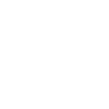
t = 0.00 s
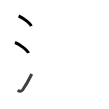
t = 2.75 s
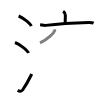
t = 5.50 s
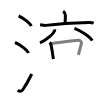
t = 8.50 s
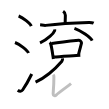
t = 11.25 s
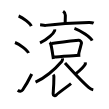
t = 14.00 s

The animated SVG that drew these frames (rendered in a browser with its animation timeline set to each time). Animation: 14 SMIL elements (animate=14); one cycle of 14.00 s.

<svg width="109px" height="109px" viewBox="0 0 px 109px" xmlns="http://www.w3.org/2000/svg" xmlns:xlink="http://www.w3.org/1999/xlink" xml:space="preserve" version="1.1"  baseProfile="full">
<path d="M18.63,16c4.45,1.78,11.5,7.32,12.62,10.09" style="fill:none;stroke:black;stroke-width:3;opacity:0">
  <animate attributeType="CSS" attributeName="opacity" from="0" to="1" begin="0s" dur="1s" repeatCount="0" fill="freeze" />
</path>
<path d="M15,42.5c4.77,1.85,12.31,7.62,13.5,10.5" style="fill:none;stroke:black;stroke-width:3;opacity:0">
  <animate attributeType="CSS" attributeName="opacity" from="0" to="1" begin="1s" dur="1s" repeatCount="0" fill="freeze" />
</path>
<path d="M17.75,90.23c1.71,1.27,3.78,1.32,4.86-0.25c3.14-4.57,6.29-10.16,9.14-15.99" style="fill:none;stroke:black;stroke-width:3;opacity:0">
  <animate attributeType="CSS" attributeName="opacity" from="0" to="1" begin="2s" dur="1s" repeatCount="0" fill="freeze" />
</path>
<path d="M63.14,11.35c0.83,0.57,2.21,2.79,2.21,3.93c0,4.21-0.26,4.42-0.11,7.98" style="fill:none;stroke:black;stroke-width:3;opacity:0">
  <animate attributeType="CSS" attributeName="opacity" from="0" to="1" begin="3s" dur="1s" repeatCount="0" fill="freeze" />
</path>
<path d="M40.11,24.74c1.29,0.12,4.22,0.8,5.47,0.63c10.1-1.33,29.57-2.64,43.29-2.98c2.12-0.05,3.2,0.05,4.78,0.81" style="fill:none;stroke:black;stroke-width:3;opacity:0">
  <animate attributeType="CSS" attributeName="opacity" from="0" to="1" begin="4s" dur="1s" repeatCount="0" fill="freeze" />
</path>
<path d="M54.69,29.39c0.04,0.32,0.09,0.83-0.08,1.28c-1,2.71-6.74,8.65-14.6,12.29" style="fill:none;stroke:black;stroke-width:3;opacity:0">
  <animate attributeType="CSS" attributeName="opacity" from="0" to="1" begin="5s" dur="1s" repeatCount="0" fill="freeze" />
</path>
<path d="M74.44,28.33c6.26,2.19,16.17,8.98,17.74,12.38" style="fill:none;stroke:black;stroke-width:3;opacity:0">
  <animate attributeType="CSS" attributeName="opacity" from="0" to="1" begin="6s" dur="1s" repeatCount="0" fill="freeze" />
</path>
<path d="M49.74,42.47c0.32,0.29,0.66,0.54,0.8,0.91c1.13,2.91,2.06,10.37,2.83,15.59" style="fill:none;stroke:black;stroke-width:3;opacity:0">
  <animate attributeType="CSS" attributeName="opacity" from="0" to="1" begin="7s" dur="1s" repeatCount="0" fill="freeze" />
</path>
<path d="M51.76,43.46c7.95-1.22,22.95-2.79,27.05-3.2c1.5-0.15,2.9,2.02,2.68,2.9c-0.89,3.66-1.57,5.54-3.05,11.67" style="fill:none;stroke:black;stroke-width:3;opacity:0">
  <animate attributeType="CSS" attributeName="opacity" from="0" to="1" begin="8s" dur="1s" repeatCount="0" fill="freeze" />
</path>
<path d="M54.1,57.11c4.81-0.46,20.1-1.35,26.21-1.82" style="fill:none;stroke:black;stroke-width:3;opacity:0">
  <animate attributeType="CSS" attributeName="opacity" from="0" to="1" begin="9s" dur="1s" repeatCount="0" fill="freeze" />
</path>
<path d="M62.53,58.41c0.08,0.56-0.08,2.08-0.65,2.75C57.75,66,50,75,35.56,82.17" style="fill:none;stroke:black;stroke-width:3;opacity:0">
  <animate attributeType="CSS" attributeName="opacity" from="0" to="1" begin="10s" dur="1s" repeatCount="0" fill="freeze" />
</path>
<path d="M53.12,74.75c0.38,0.46,0.79,0.9,0.78,1.7c-0.02,10.04-0.75,15.88-0.75,17.58c0,1.7,1.93,2.17,3.1,0.89c1.18-1.27,13.26-10.07,14.83-11.34" style="fill:none;stroke:black;stroke-width:3;opacity:0">
  <animate attributeType="CSS" attributeName="opacity" from="0" to="1" begin="11s" dur="1s" repeatCount="0" fill="freeze" />
</path>
<path d="M85.2,62.39c0.03,0.27,0.3,1.3,0.13,1.65c-1.05,2.22-4.34,5.4-9.69,9.82" style="fill:none;stroke:black;stroke-width:3;opacity:0">
  <animate attributeType="CSS" attributeName="opacity" from="0" to="1" begin="12s" dur="1s" repeatCount="0" fill="freeze" />
</path>
<path d="M64.99,63.08c5.64,6.2,19.94,21.21,23.95,24.61c1.51,1.28,2.8,1.83,4.31,2.2" style="fill:none;stroke:black;stroke-width:3;opacity:0">
  <animate attributeType="CSS" attributeName="opacity" from="0" to="1" begin="13s" dur="1s" repeatCount="0" fill="freeze" />
</path>
</svg>
